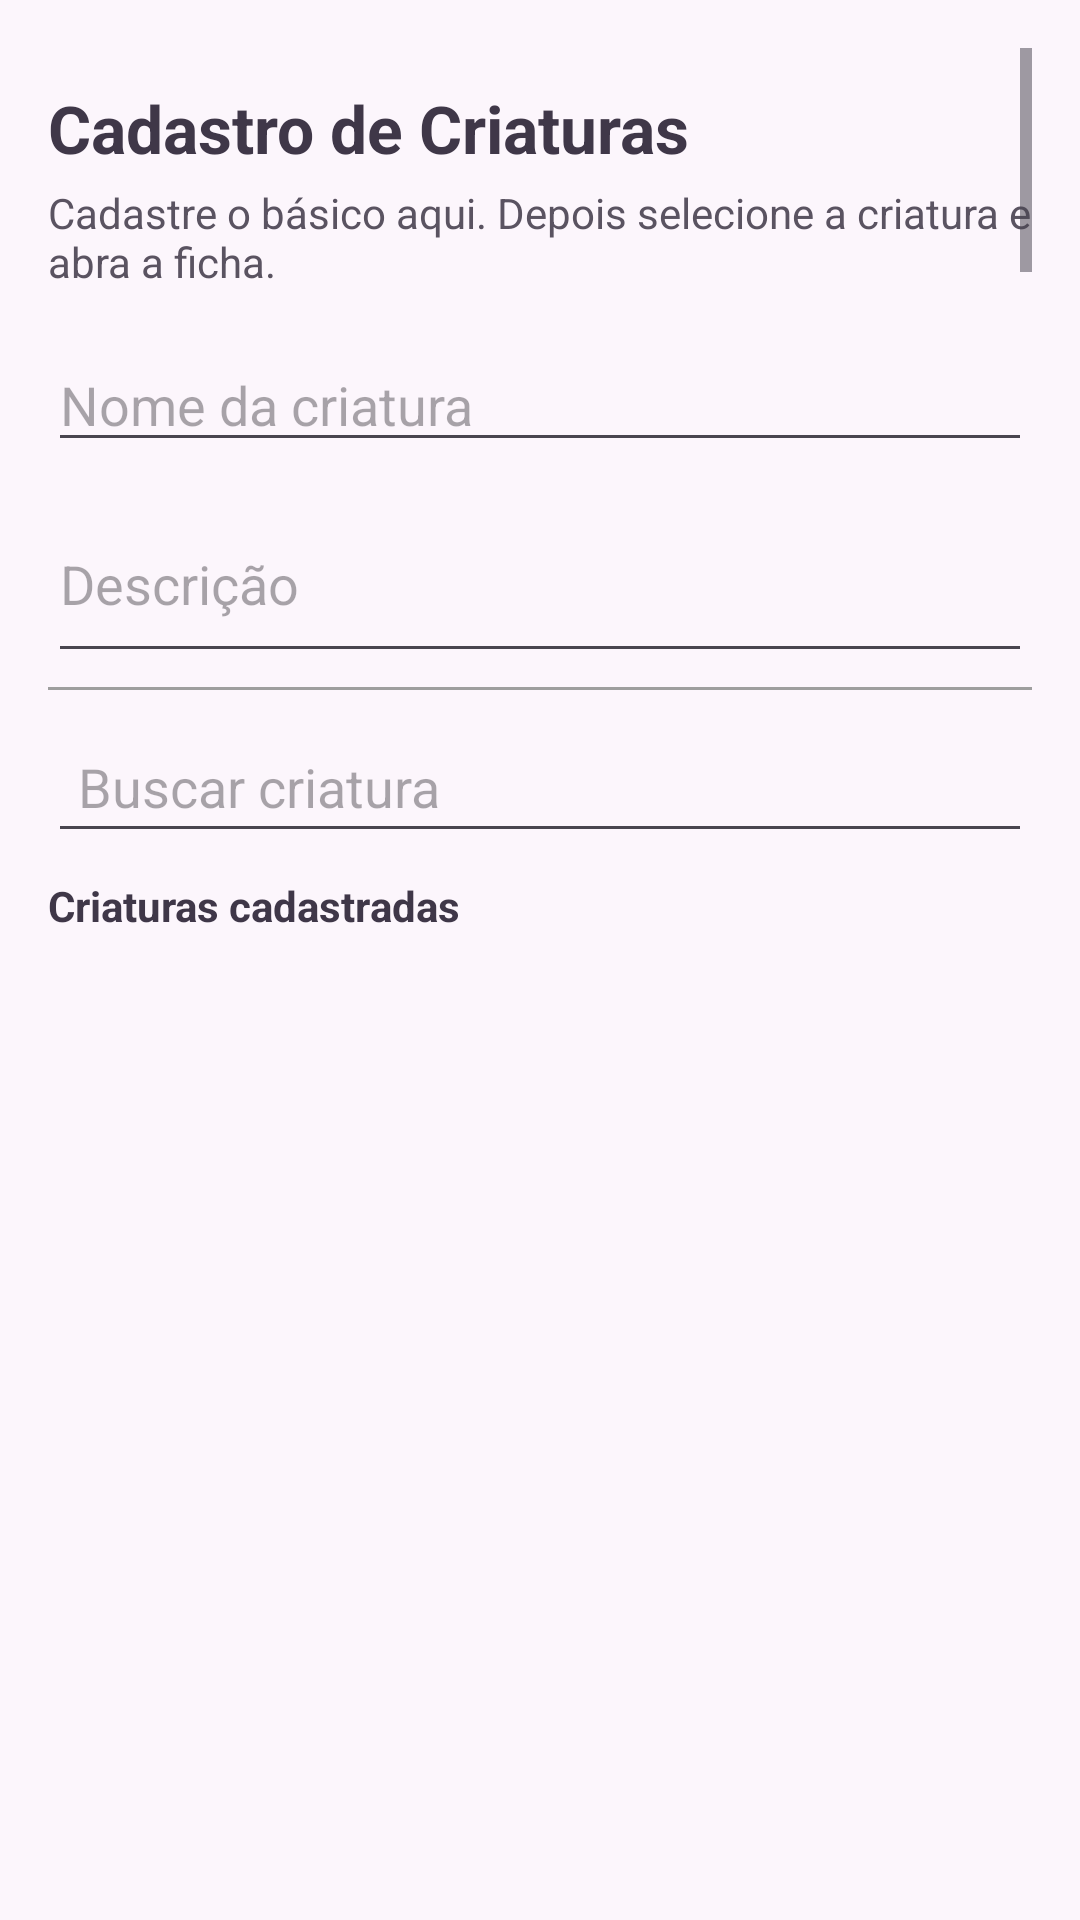

Here is an Android app screen rendered from its layout file. Give the layout XML and the strings, colors and styles it references.
<!-- AndroidManifest.xml: application theme Theme.BDRoomComCamera -->
<!-- res/layout/activity_racas.xml -->
<?xml version="1.0" encoding="utf-8"?>
<LinearLayout xmlns:android="http://schemas.android.com/apk/res/android"
    android:layout_width="match_parent"
    android:layout_height="match_parent"
    android:background="@color/app_background"
    android:orientation="vertical"
    android:padding="16dp">

    <ScrollView
        android:layout_width="match_parent"
        android:layout_height="0dp"
        android:layout_weight="2"
        android:fillViewport="false">

        <LinearLayout
            android:layout_width="match_parent"
            android:layout_height="wrap_content"
            android:orientation="vertical">

            <TextView
                android:layout_width="match_parent"
                android:layout_height="wrap_content"
                android:layout_marginTop="12dp"
                android:text="Cadastro de Criaturas"
                android:textColor="@color/app_text_primary"
                android:textSize="22sp"
                android:textStyle="bold" />

            <TextView
                android:layout_width="match_parent"
                android:layout_height="wrap_content"
                android:layout_marginTop="4dp"
                android:text="Cadastre o básico aqui. Depois selecione a criatura e abra a ficha."
                android:textColor="@color/app_text_secondary"
                android:textSize="14sp" />

            <EditText
                android:id="@+id/edtNomeRaca"
                android:layout_width="match_parent"
                android:layout_height="wrap_content"
                android:layout_marginTop="16dp"
                android:hint="Nome da criatura"
                android:inputType="textCapWords"
                android:singleLine="true" />

            <EditText
                android:id="@+id/edtDescricaoRaca"
                android:layout_width="match_parent"
                android:layout_height="wrap_content"
                android:layout_marginTop="8dp"
                android:hint="Descrição"
                android:inputType="textMultiLine|textCapSentences"
                android:minLines="2" />

            <LinearLayout
                android:layout_width="match_parent"
                android:layout_height="wrap_content"
                android:layout_marginTop="12dp"
                android:gravity="center_vertical"
                android:orientation="horizontal">

                <ImageView
                    android:id="@+id/imgPreview"
                    android:layout_width="96dp"
                    android:layout_height="96dp"
                    android:contentDescription="Imagem da criatura"
                    android:scaleType="centerInside"
                    android:src="@android:drawable/ic_menu_camera" />

                <Button
                    android:id="@+id/btnSelecionarImagem"
                    android:layout_width="0dp"
                    android:layout_height="wrap_content"
                    android:layout_marginLeft="16dp"
                    android:layout_weight="1"
                    android:text="Selecionar imagem" />
            </LinearLayout>

            <TextView
                android:id="@+id/txtNomeAudio"
                android:layout_width="match_parent"
                android:layout_height="wrap_content"
                android:layout_marginTop="10dp"
                android:ellipsize="middle"
                android:maxLines="1"
                android:text="Nenhum áudio associado"
                android:textColor="@color/app_text_secondary"
                android:textStyle="italic" />

            <LinearLayout
                android:layout_width="match_parent"
                android:layout_height="wrap_content"
                android:orientation="horizontal">

                <Button
                    android:id="@+id/btnSelecionarAudio"
                    android:layout_width="0dp"
                    android:layout_height="wrap_content"
                    android:layout_weight="1"
                    android:text="Selecionar áudio" />

                <Button
                    android:id="@+id/btnGravarAudio"
                    android:layout_width="0dp"
                    android:layout_height="wrap_content"
                    android:layout_marginLeft="8dp"
                    android:layout_weight="1"
                    android:text="Gravar áudio" />
            </LinearLayout>

            <Button
                android:id="@+id/btnReproduzirAudio"
                android:layout_width="match_parent"
                android:layout_height="wrap_content"
                android:text="Reproduzir áudio" />

            <LinearLayout
                android:layout_width="match_parent"
                android:layout_height="wrap_content"
                android:layout_marginTop="8dp"
                android:orientation="horizontal">

                <Button
                    android:id="@+id/btnSalvarRaca"
                    android:layout_width="0dp"
                    android:layout_height="wrap_content"
                    android:layout_marginRight="8dp"
                    android:layout_weight="1"
                    android:text="Salvar" />

                <Button
                    android:id="@+id/btnEcluir"
                    android:layout_width="0dp"
                    android:layout_height="wrap_content"
                    android:layout_weight="1"
                    android:text="Excluir" />
            </LinearLayout>

            <LinearLayout
                android:layout_width="match_parent"
                android:layout_height="wrap_content"
                android:orientation="horizontal">

                <Button
                    android:id="@+id/btnFicha"
                    android:layout_width="0dp"
                    android:layout_height="wrap_content"
                    android:layout_weight="1"
                    android:text="Ficha" />

                <Button
                    android:id="@+id/btnFavoritos"
                    android:layout_width="0dp"
                    android:layout_height="wrap_content"
                    android:layout_marginLeft="4dp"
                    android:layout_weight="1"
                    android:text="Fav." />

                <Button
                    android:id="@+id/btnDados"
                    android:layout_width="0dp"
                    android:layout_height="wrap_content"
                    android:layout_marginLeft="4dp"
                    android:layout_weight="1"
                    android:text="Dados" />

                <Button
                    android:id="@+id/btnEncontro"
                    android:layout_width="0dp"
                    android:layout_height="wrap_content"
                    android:layout_marginLeft="4dp"
                    android:layout_weight="1"
                    android:text="Encontro" />
            </LinearLayout>
        </LinearLayout>
    </ScrollView>

    <View
        android:layout_width="match_parent"
        android:layout_height="1dp"
        android:layout_marginVertical="10dp"
        android:background="@color/app_divider" />

    <EditText
        android:id="@+id/edtBuscar"
        android:layout_width="match_parent"
        android:layout_height="wrap_content"
        android:hint="Buscar criatura"
        android:inputType="textCapSentences"
        android:padding="10dp"
        android:singleLine="true" />

    <TextView
        android:layout_width="match_parent"
        android:layout_height="wrap_content"
        android:layout_marginTop="8dp"
        android:text="Criaturas cadastradas"
        android:textColor="@color/app_text_primary"
        android:textStyle="bold" />

    <ListView
        android:id="@+id/lvRacas"
        android:layout_width="match_parent"
        android:layout_height="0dp"
        android:layout_marginTop="8dp"
        android:layout_weight="3" />

</LinearLayout>
<!-- resources referenced by this layout -->
<resources>
  <color name="app_background">#FCF6FC</color>
  <color name="app_divider">#9E9E9E</color>
  <color name="app_text_primary">#3F3748</color>
  <color name="app_text_secondary">#5A5361</color>
  <style name="Theme.BDRoomComCamera" parent="Base.Theme.BDRoomComCamera" />
  <style name="Base.Theme.BDRoomComCamera" parent="Theme.Material3.DayNight.NoActionBar">
          
          
      </style>
</resources>
